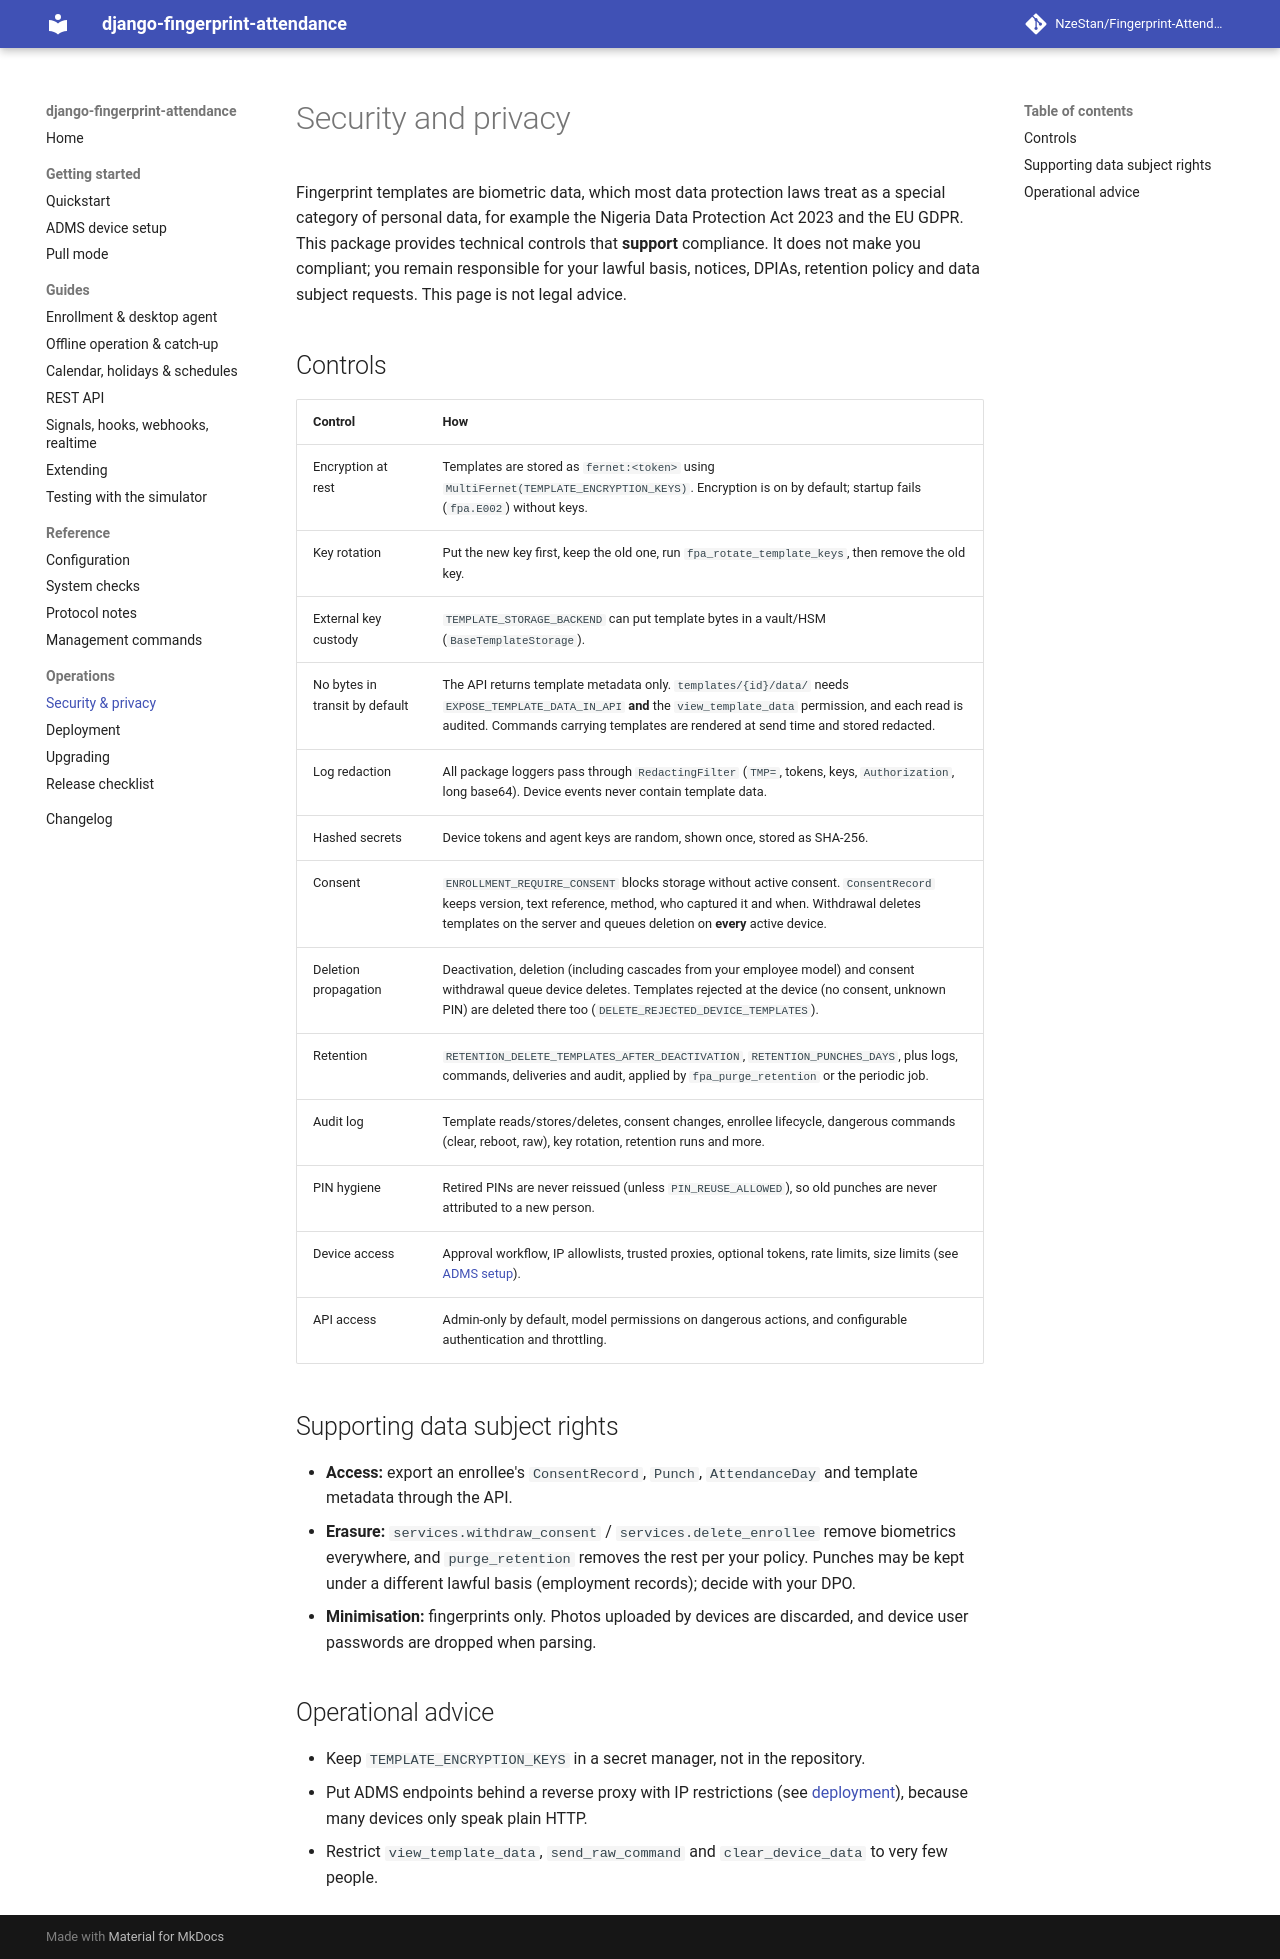

repository: NzeStan/Fingerprint-Attendance · page: security/index.html · generator: mkdocs

# Security and privacy

Fingerprint templates are biometric data, which most data protection laws treat as a special
category of personal data, for example the Nigeria Data Protection Act 2023 and the EU GDPR.
This package provides technical controls that **support** compliance. It does not make you
compliant; you remain responsible for your lawful basis, notices, DPIAs, retention policy and
data subject requests. This page is not legal advice.

## Controls

| Control | How |
|---|---|
| Encryption at rest | Templates are stored as `fernet:<token>` using `MultiFernet(TEMPLATE_ENCRYPTION_KEYS)`. Encryption is on by default; startup fails (`fpa.E002`) without keys. |
| Key rotation | Put the new key first, keep the old one, run `fpa_rotate_template_keys`, then remove the old key. |
| External key custody | `TEMPLATE_STORAGE_BACKEND` can put template bytes in a vault/HSM (`BaseTemplateStorage`). |
| No bytes in transit by default | The API returns template metadata only. `templates/{id}/data/` needs `EXPOSE_TEMPLATE_DATA_IN_API` **and** the `view_template_data` permission, and each read is audited. Commands carrying templates are rendered at send time and stored redacted. |
| Log redaction | All package loggers pass through `RedactingFilter` (`TMP=`, tokens, keys, `Authorization`, long base64). Device events never contain template data. |
| Hashed secrets | Device tokens and agent keys are random, shown once, stored as SHA-256. |
| Consent | `ENROLLMENT_REQUIRE_CONSENT` blocks storage without active consent. `ConsentRecord` keeps version, text reference, method, who captured it and when. Withdrawal deletes templates on the server and queues deletion on **every** active device. |
| Deletion propagation | Deactivation, deletion (including cascades from your employee model) and consent withdrawal queue device deletes. Templates rejected at the device (no consent, unknown PIN) are deleted there too (`DELETE_REJECTED_DEVICE_TEMPLATES`). |
| Retention | `RETENTION_DELETE_TEMPLATES_AFTER_DEACTIVATION`, `RETENTION_PUNCHES_DAYS`, plus logs, commands, deliveries and audit, applied by `fpa_purge_retention` or the periodic job. |
| Audit log | Template reads/stores/deletes, consent changes, enrollee lifecycle, dangerous commands (clear, reboot, raw), key rotation, retention runs and more. |
| PIN hygiene | Retired PINs are never reissued (unless `PIN_REUSE_ALLOWED`), so old punches are never attributed to a new person. |
| Device access | Approval workflow, IP allowlists, trusted proxies, optional tokens, rate limits, size limits (see [ADMS setup](adms-setup.md)). |
| API access | Admin-only by default, model permissions on dangerous actions, and configurable authentication and throttling. |

## Supporting data subject rights

- **Access:** export an enrollee's `ConsentRecord`, `Punch`, `AttendanceDay` and template
  metadata through the API.
- **Erasure:** `services.withdraw_consent` / `services.delete_enrollee` remove biometrics
  everywhere, and `purge_retention` removes the rest per your policy. Punches may be kept
  under a different lawful basis (employment records); decide with your DPO.
- **Minimisation:** fingerprints only. Photos uploaded by devices are discarded, and device
  user passwords are dropped when parsing.

## Operational advice

- Keep `TEMPLATE_ENCRYPTION_KEYS` in a secret manager, not in the repository.
- Put ADMS endpoints behind a reverse proxy with IP restrictions (see
  [deployment](deployment.md)), because many devices only speak plain HTTP.
- Restrict `view_template_data`, `send_raw_command` and `clear_device_data` to very few people.
